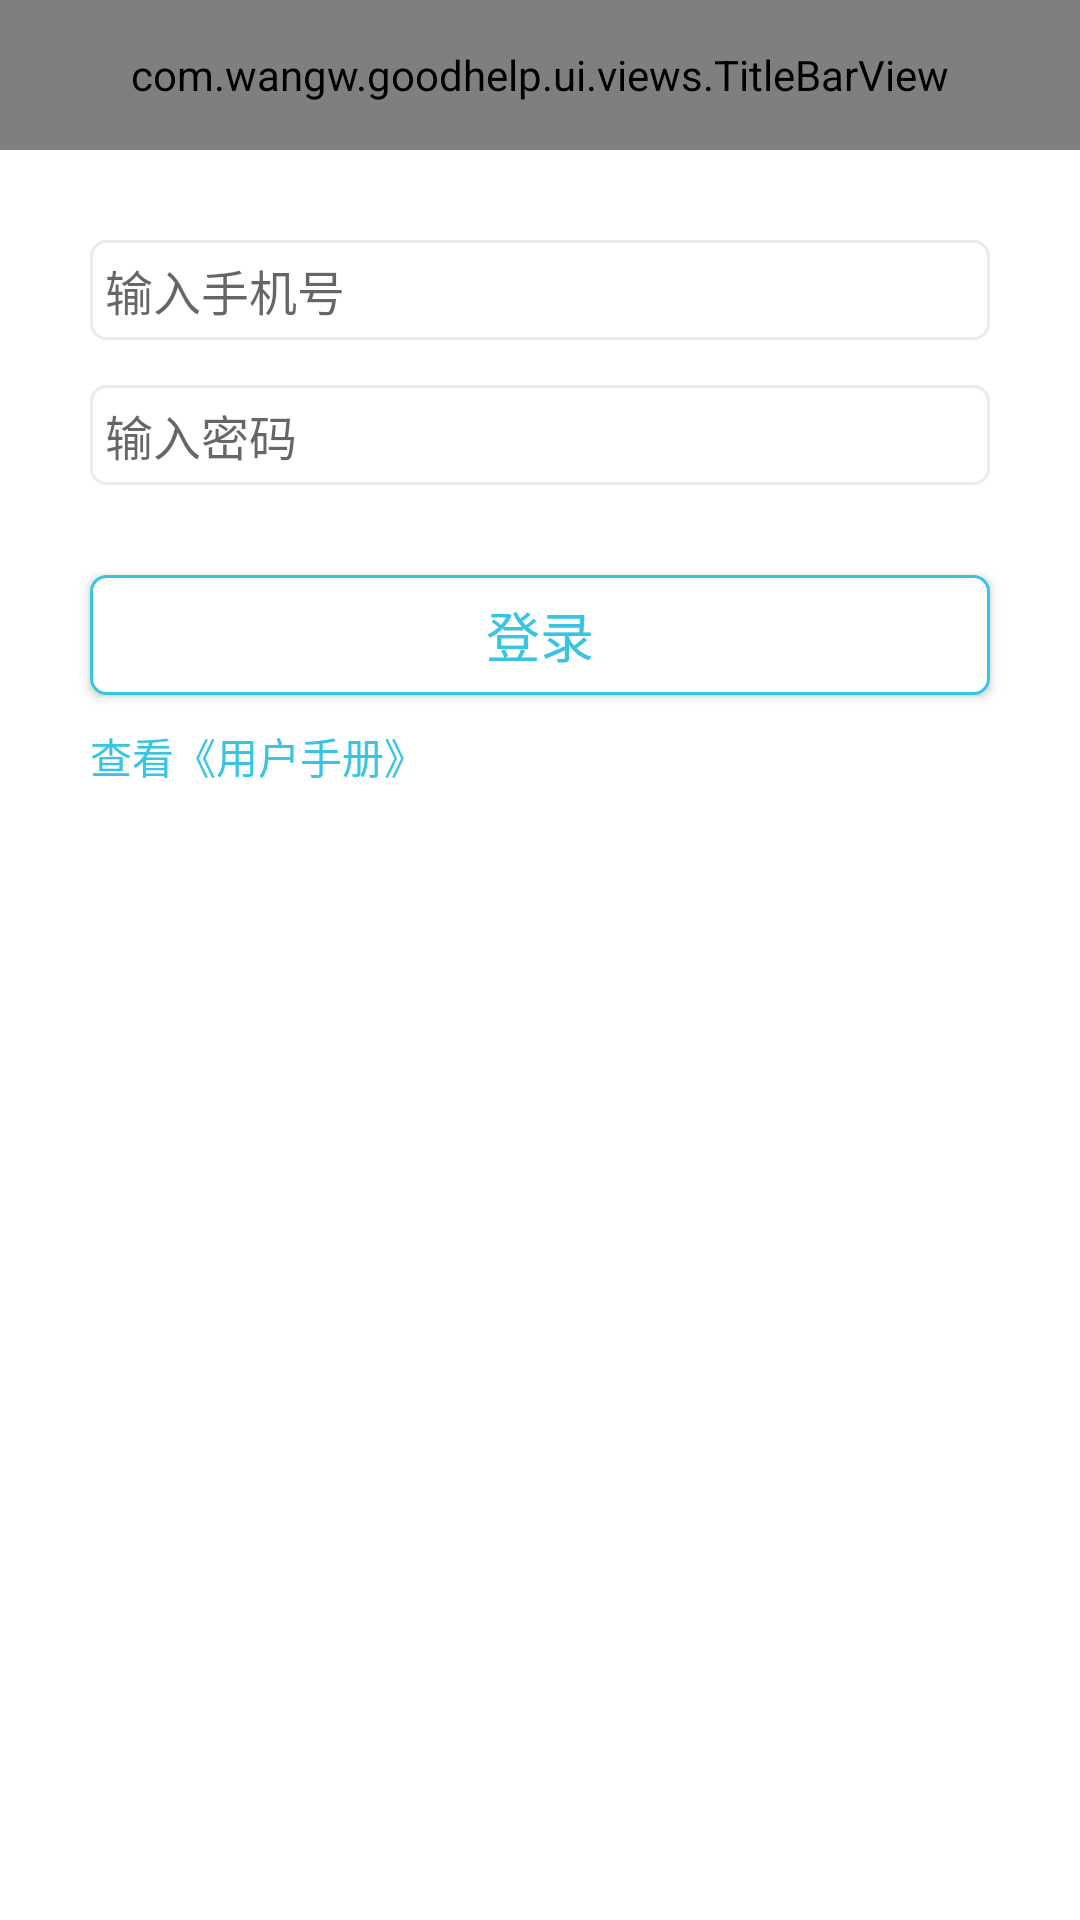

This screen was rendered from an Android layout file. Write that file and the resources it references.
<!-- AndroidManifest.xml: activity theme AppTheme.NoActionBar -->
<!-- res/layout/activity_login.xml -->
<?xml version="1.0" encoding="utf-8"?>
<LinearLayout xmlns:android="http://schemas.android.com/apk/res/android"
    xmlns:tools="http://schemas.android.com/tools"
    android:layout_width="match_parent"
    android:layout_height="match_parent"
    android:orientation="vertical"
    android:background="@color/default_background"
    tools:context="com.wangw.goodhelp.ui.activitys.LoginActivity">

    <include layout="@layout/layout_titlebar"/>

    <EditText
        android:id="@+id/ev_username"
        android:layout_marginTop="@dimen/padding_30"
        android:layout_marginLeft="@dimen/padding_30"
        android:layout_marginRight="@dimen/padding_30"
        android:padding="5dp"
        android:maxLength="11"
        android:layout_width="match_parent"
        android:layout_height="wrap_content"
        android:hint="输入手机号"
        android:inputType="number"
        android:textSize="16sp"
        android:drawableLeft="@mipmap/login_user_icon"
        android:background="@drawable/shape_edittext_backgroud"/>
    <EditText
        android:id="@+id/ev_userpwd"
        android:layout_marginLeft="@dimen/padding_30"
        android:layout_marginRight="@dimen/padding_30"
        android:layout_marginTop="@dimen/padding_15"
        android:layout_width="match_parent"
        android:layout_height="wrap_content"
        android:padding="5dp"
        android:hint="输入密码"
        android:textSize="16sp"
        android:drawableLeft="@mipmap/login_secret_icon"
        android:background="@drawable/shape_edittext_backgroud"/>
    
    <Button
        android:id="@+id/btn_login"
        android:layout_width="match_parent"
        android:layout_height="40dp"
        android:gravity="center"
        android:padding="5dp"
        android:text="登录"
        android:textSize="18sp"
        android:layout_marginTop="@dimen/padding_30"
        android:layout_marginLeft="@dimen/padding_30"
        android:layout_marginRight="@dimen/padding_30"
        android:textColor="@color/title_bg"
        android:background="@drawable/shape_button_backgroud"/>

    <TextView
        android:id="@+id/tv_agreement"
        android:layout_width="wrap_content"
        android:layout_height="wrap_content"
        android:textColor="@color/title_bg"
        android:text="查看《用户手册》"
        android:layout_marginTop="10dp"
        android:layout_marginLeft="@dimen/padding_30"/>


</LinearLayout>
<!-- res/layout/layout_titlebar.xml (included above) -->
<?xml version="1.0" encoding="utf-8"?>
<LinearLayout xmlns:android="http://schemas.android.com/apk/res/android"
    android:orientation="vertical" 
    android:layout_width="match_parent"
    android:layout_height="wrap_content">
    
    <com.wangw.goodhelp.ui.views.TitleBarView
        android:id="@+id/titlebar"
        android:layout_width="match_parent"
        android:layout_height="50dp"/>

</LinearLayout>
<!-- resources referenced by this layout -->
<resources>
  <color name="default_background">#FFFFFF</color>
  <color name="title_bg">#38C5E3</color>
  <dimen name="padding_15">15dp</dimen>
  <dimen name="padding_30">30dp</dimen>
  <!-- drawable shape_button_backgroud (drawable) -->
  <?xml version="1.0" encoding="utf-8"?>
  <shape xmlns:android="http://schemas.android.com/apk/res/android"
      android:shape="rectangle">
  
      <stroke android:color="@color/title_bg" android:width="1dp"/>
  
      <solid android:color="#FFFFFF"/>
  
      <corners android:radius="5dp"/>
  
  </shape>
  <!-- drawable shape_edittext_backgroud (drawable) -->
  <?xml version="1.0" encoding="utf-8"?>
  <shape xmlns:android="http://schemas.android.com/apk/res/android"
      android:shape="rectangle">
  
      
      <corners android:radius="5dp"/>
  
      
      <solid android:color="#FFFFFF"/>
  
      <stroke android:color="#EBEBEB" android:width="1dp"/>
  
  </shape>
  <style name="AppTheme.NoActionBar">
          <item name="windowActionBar">false</item>
          <item name="windowNoTitle">true</item>
      </style>
</resources>
